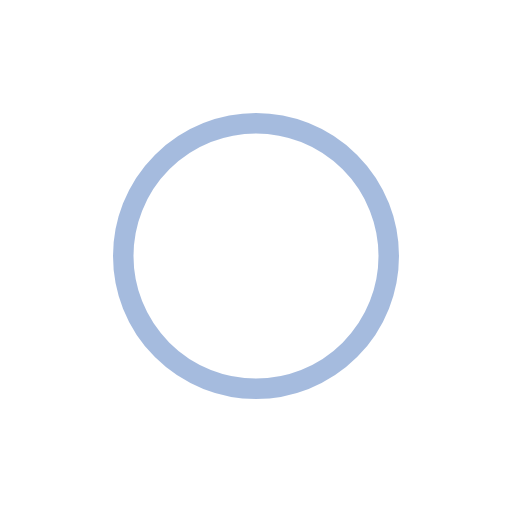
t = 0.00 s
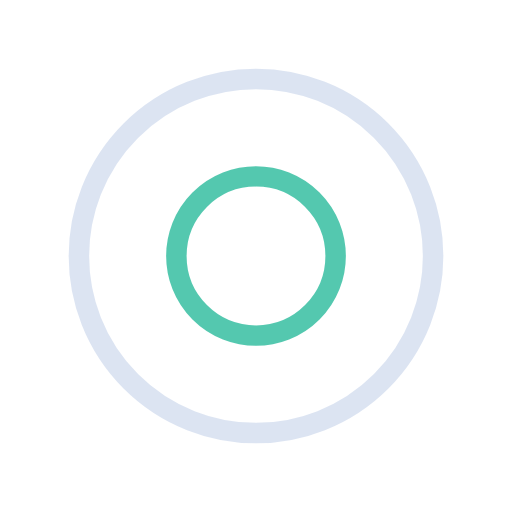
t = 0.30 s
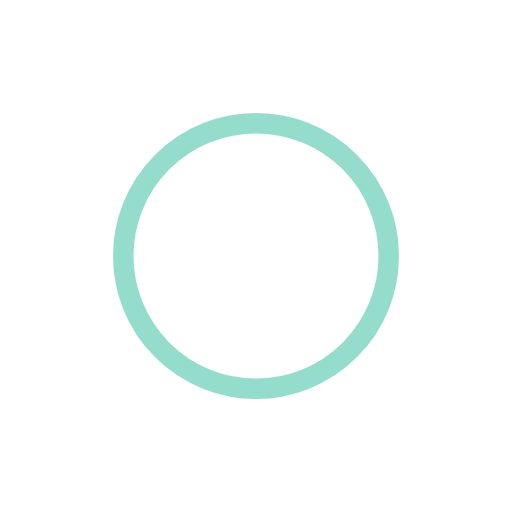
t = 0.60 s
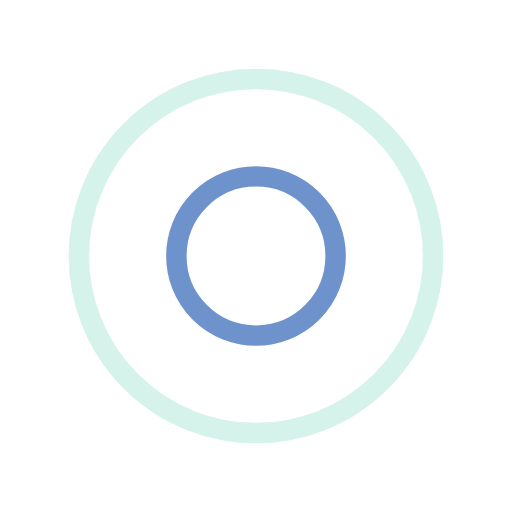
t = 0.90 s

The animated SVG that drew these frames (rendered in a browser with its animation timeline set to each time). Animation: 4 SMIL elements (animate=4); one cycle of 1.20 s, repeats indefinitely.

<svg width="180px"  height="180px"  xmlns="http://www.w3.org/2000/svg" viewBox="0 0 100 100" preserveAspectRatio="xMidYMid" class="lds-ripple" style="background: none;">
    <circle cx="50" cy="50" r="30.9608" fill="none" ng-attr-stroke="{{config.c1}}" ng-attr-stroke-width="{{config.width}}" stroke="#4b77be" stroke-width="4">
      <animate attributeName="r" calcMode="spline" values="0;40" keyTimes="0;1" dur="1.2" keySplines="0 0.2 0.8 1" begin="-0.6s" repeatCount="indefinite"></animate>
      <animate attributeName="opacity" calcMode="spline" values="1;0" keyTimes="0;1" dur="1.2" keySplines="0.2 0 0.8 1" begin="-0.6s" repeatCount="indefinite"></animate>
    </circle>
    <circle cx="50" cy="50" r="10.2866" fill="none" ng-attr-stroke="{{config.c2}}" ng-attr-stroke-width="{{config.width}}" stroke="#2abb9b" stroke-width="4">
      <animate attributeName="r" calcMode="spline" values="0;40" keyTimes="0;1" dur="1.2" keySplines="0 0.2 0.8 1" begin="0s" repeatCount="indefinite"></animate>
      <animate attributeName="opacity" calcMode="spline" values="1;0" keyTimes="0;1" dur="1.2" keySplines="0.2 0 0.8 1" begin="0s" repeatCount="indefinite"></animate>
    </circle>
  </svg>